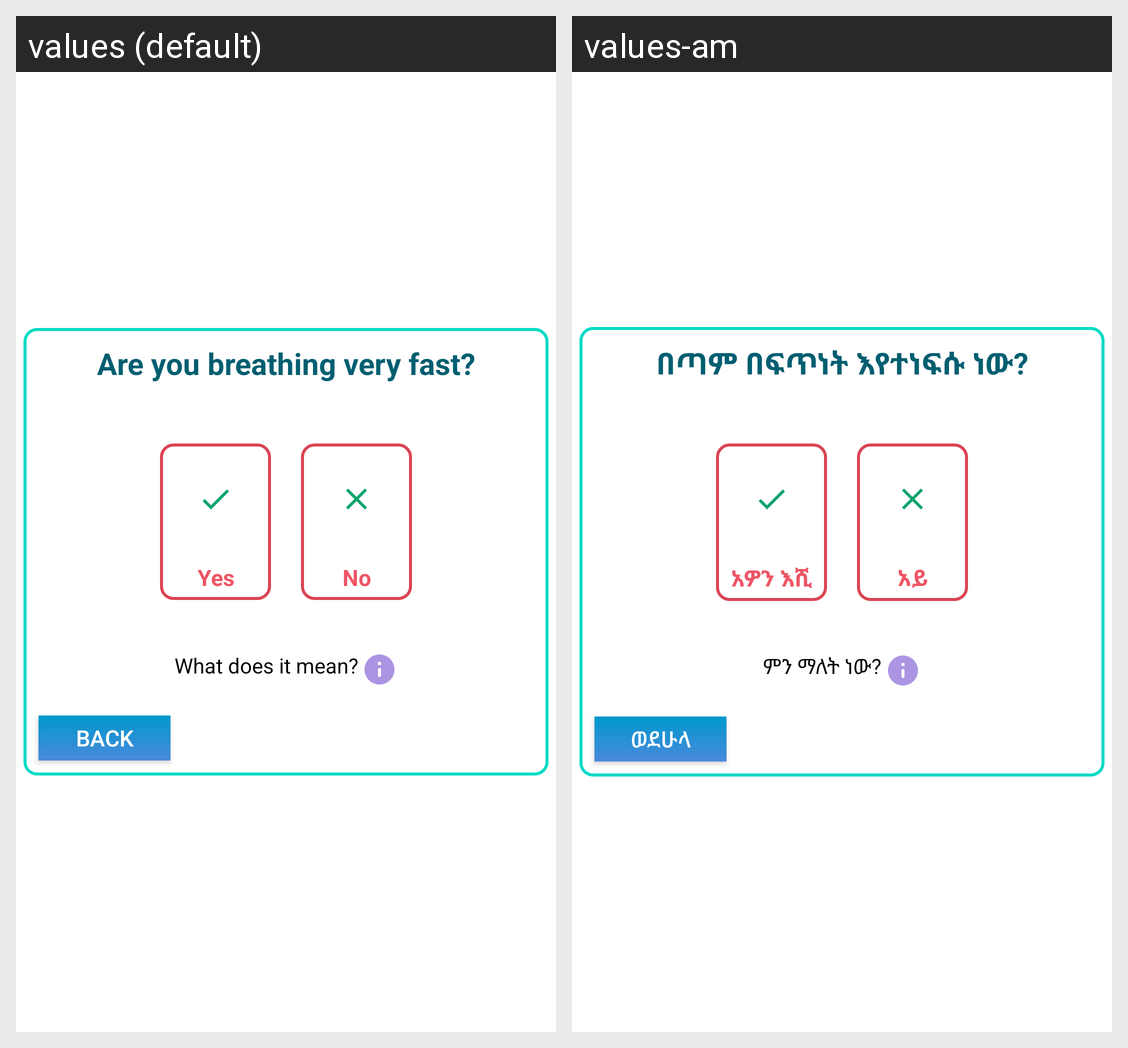

This grid shows one Android layout under two languages. Give, for every string resource on the screen, its name, the default text and each shown locale's text.
Android screen res/layout/fragment_breathing_status.xml rendered under 2 locales, left to right: values (default), values-am. Device: Nexus 5 (rendered at 1080×1920; each locale shown at half size, 540×960, under a caption strip naming it); theme AppTheme.
Strings drawn on this screen, with the default value and each locale's value (text and hints the layout hard-codes, and strings that could not be matched under every locale, appear in the picture but are not listed):

are_you_breathing_very_fast
  values: Are you breathing very fast?
  values-am: በጣም በፍጥነት እየተነፍሱ ነው?

yes
  values: Yes
  values-am: አዎን እሺ

no
  values: No
  values-am: አይ አይደለም

what_does_it_mean
  values: What does it mean?
  values-am: ምን ማለት ነው?

back
  values: Back
  values-am: ወደሁላ
